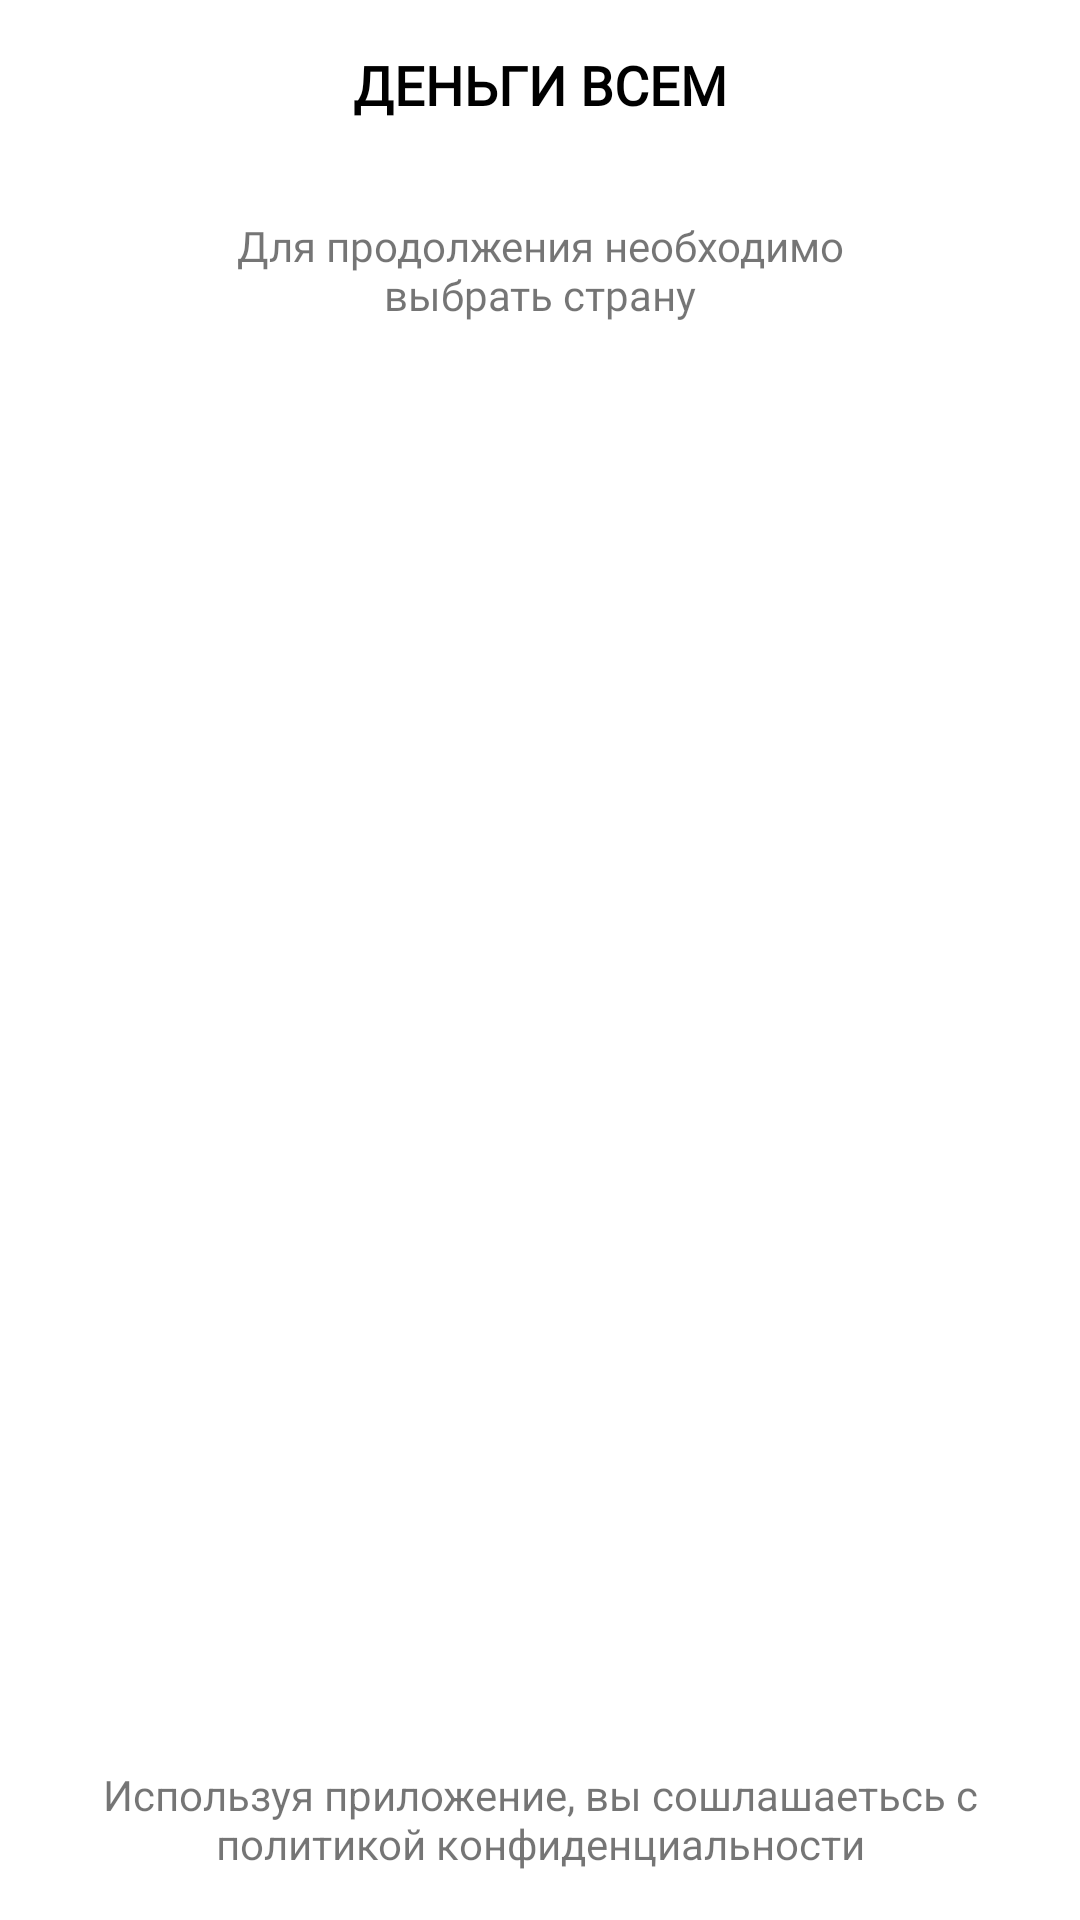

Layout XML and referenced resources for this Android screen:
<!-- AndroidManifest.xml: application theme Theme.Credits -->
<!-- res/layout/countries_fragment.xml -->
<?xml version="1.0" encoding="utf-8"?>
<androidx.constraintlayout.widget.ConstraintLayout xmlns:android="http://schemas.android.com/apk/res/android"
    xmlns:app="http://schemas.android.com/apk/res-auto"
    xmlns:tools="http://schemas.android.com/tools"
    android:layout_width="match_parent"
    android:layout_height="match_parent"
    tools:context=".ui.countries.CountriesFragment">


    <TextView
        android:id="@+id/countries_title"
        android:layout_width="wrap_content"
        android:layout_height="wrap_content"
        android:layout_marginTop="16dp"
        android:fontFamily="@font/montserrat_bold"
        android:text="@string/countries_title"
        android:textAllCaps="true"
        android:textColor="@color/black"
        android:textSize="18sp"
        android:textStyle="bold"
        app:layout_constraintEnd_toEndOf="parent"
        app:layout_constraintStart_toStartOf="parent"
        app:layout_constraintTop_toTopOf="parent" />

    <TextView
        android:id="@+id/countries_detail"
        android:layout_width="wrap_content"
        android:layout_height="wrap_content"
        android:layout_marginStart="32dp"
        android:layout_marginTop="32dp"
        android:layout_marginEnd="32dp"
        android:fontFamily="@font/montserrat"
        android:gravity="center"
        android:maxWidth="250dp"
        android:text="@string/countries_detail"
        android:textSize="14sp"
        app:layout_constraintEnd_toEndOf="parent"
        app:layout_constraintStart_toStartOf="parent"
        app:layout_constraintTop_toBottomOf="@+id/countries_title" />

    <androidx.recyclerview.widget.RecyclerView
        android:id="@+id/countries_recycler"
        android:layout_width="0dp"
        android:layout_height="0dp"
        android:layout_marginStart="16dp"
        android:layout_marginTop="16dp"
        android:layout_marginEnd="16dp"
        android:layout_marginBottom="16dp"
        app:layout_constraintBottom_toTopOf="@+id/countries_btn"
        app:layout_constraintEnd_toEndOf="parent"
        app:layout_constraintHorizontal_bias="0.0"
        app:layout_constraintStart_toStartOf="parent"
        app:layout_constraintTop_toBottomOf="@+id/countries_detail"
        app:layout_constraintVertical_bias="0.0"
        tools:itemCount="3"
        tools:listitem="@layout/cell_country" />

    <TextView
        android:id="@+id/countries_politics"
        android:layout_width="wrap_content"
        android:layout_height="wrap_content"
        android:layout_marginStart="16dp"
        android:layout_marginEnd="16dp"
        android:layout_marginBottom="16dp"
        android:gravity="center"
        android:maxWidth="300dp"
        android:text="@string/countries_politics"
        app:layout_constraintBottom_toBottomOf="parent"
        app:layout_constraintEnd_toEndOf="parent"
        app:layout_constraintStart_toStartOf="parent" />

    <androidx.appcompat.widget.AppCompatButton
        android:id="@+id/countries_btn"
        android:layout_width="0dp"
        android:layout_height="wrap_content"
        android:layout_marginStart="16dp"
        android:layout_marginEnd="16dp"
        android:layout_marginBottom="16dp"
        android:background="@drawable/background_orange"
        android:fontFamily="@font/montserrat_bold"
        android:text="@string/countries_choose"
        android:textAllCaps="false"
        android:textColor="@color/white"
        android:visibility="gone"
        app:layout_constraintBottom_toTopOf="@+id/countries_politics"
        app:layout_constraintEnd_toEndOf="parent"
        app:layout_constraintStart_toStartOf="parent" />
</androidx.constraintlayout.widget.ConstraintLayout>
<!-- res/layout/cell_country.xml (included above) -->
<?xml version="1.0" encoding="utf-8"?>
<androidx.constraintlayout.widget.ConstraintLayout xmlns:android="http://schemas.android.com/apk/res/android"
    xmlns:app="http://schemas.android.com/apk/res-auto"
    xmlns:tools="http://schemas.android.com/tools"
    android:layout_width="match_parent"
    android:layout_height="wrap_content"
    android:background="@drawable/background_white">

    <ImageView
        android:id="@+id/imageView"
        android:layout_width="wrap_content"
        android:layout_height="wrap_content"
        android:layout_marginStart="16dp"
        android:layout_marginTop="8dp"
        android:layout_marginBottom="8dp"
        app:layout_constraintBottom_toBottomOf="parent"
        app:layout_constraintStart_toStartOf="parent"
        app:layout_constraintTop_toTopOf="parent"
        app:srcCompat="@drawable/ic_country_default" />

    <TextView
        android:id="@+id/country_title"
        android:layout_width="wrap_content"
        android:layout_height="wrap_content"
        android:layout_marginStart="16dp"
        android:fontFamily="@font/montserrat"
        android:text="@string/country_name_default"
        android:textColor="@color/black"
        app:layout_constraintBottom_toBottomOf="parent"
        app:layout_constraintStart_toEndOf="@+id/imageView"
        app:layout_constraintTop_toTopOf="parent" />

    <androidx.appcompat.widget.AppCompatCheckBox
        android:id="@+id/checkBox"
        android:layout_width="wrap_content"
        android:layout_height="wrap_content"
        android:layout_marginEnd="8dp"
        android:background="@color/white"
        android:button="@drawable/check_selector"
        android:checked="false"
        android:visibility="gone"
        app:layout_constraintBottom_toBottomOf="parent"
        app:layout_constraintEnd_toEndOf="parent"
        app:layout_constraintTop_toTopOf="parent" />
</androidx.constraintlayout.widget.ConstraintLayout>
<!-- resources referenced by this layout -->
<resources>
  <!-- drawable background_orange (drawable) -->
  <shape xmlns:android="http://schemas.android.com/apk/res/android"
      android:shape="rectangle" >
  
      
     <solid
         android:color="#FFB703"/>
  
  
      
  
  
      
      <corners
          android:topLeftRadius="10dp"
          android:topRightRadius="10dp"
          android:bottomLeftRadius="10dp"
          android:bottomRightRadius="10dp"/>
  </shape>
  <!-- drawable check_selector (drawable) -->
  <?xml version="1.0" encoding="utf-8"?>
  <selector xmlns:android="http://schemas.android.com/apk/res/android">
  
      <item android:drawable="@drawable/check_checked"
          android:state_checked="true"/>
  
      <item android:drawable="@drawable/check_default"/>
  </selector>
  <!-- drawable ic_country_default (drawable) -->
  <vector xmlns:android="http://schemas.android.com/apk/res/android"
      android:width="20dp"
      android:height="20dp"
      android:viewportWidth="20"
      android:viewportHeight="20">
    <path
        android:pathData="M10,20C15.5228,20 20,15.5228 20,10C20,4.4771 15.5228,0 10,0C4.4771,0 0,4.4771 0,10C0,15.5228 4.4771,20 10,20Z"
        android:fillColor="#FFDA44"/>
    <path
        android:pathData="M0,10C0,4.4772 4.4772,0 10,0C15.5228,0 20,4.4772 20,10"
        android:fillColor="#338AF3"/>
  </vector>
  <string name="countries_choose">Выбрать</string>
  <string name="countries_detail">Для продолжения необходимо выбрать страну</string>
  <string name="countries_politics">Используя приложение, вы сошлашаетьсь с политикой конфиденциальности</string>
  <string name="countries_title">Деньги всем</string>
  <string name="country_name_default">Украина</string>
  <style name="Theme.Credits" parent="Theme.MaterialComponents.DayNight.DarkActionBar">
          
          <item name="colorPrimary">@color/purple_500</item>
          <item name="colorPrimaryVariant">@color/purple_700</item>
          <item name="colorOnPrimary">@color/white</item>
          
          <item name="colorSecondary">@color/teal_200</item>
          <item name="colorSecondaryVariant">@color/teal_700</item>
          <item name="colorOnSecondary">@color/black</item>
          
          <item name="android:statusBarColor" tools:targetApi="l">?attr/colorPrimaryVariant</item>
          
      </style>
  <!-- drawable check_checked (drawable) -->
  <vector xmlns:android="http://schemas.android.com/apk/res/android"
      android:width="22dp"
      android:height="22dp"
      android:viewportWidth="22"
      android:viewportHeight="22">
    <path
        android:strokeWidth="1"
        android:pathData="M11,11m-10.5,0a10.5,10.5 0,1 1,21 0a10.5,10.5 0,1 1,-21 0"
        android:fillColor="#F5F9FE"
        android:strokeColor="#023047"/>
    <path
        android:pathData="M11,11m-7,0a7,7 0,1 1,14 0a7,7 0,1 1,-14 0"
        android:fillColor="#FFB703"/>
  </vector>
  <!-- drawable check_default (drawable) -->
  <vector
      xmlns:android="http://schemas.android.com/apk/res/android"
      xmlns:aapt="http://schemas.android.com/aapt"
      android:width="22dp"
      android:height="22dp"
      android:viewportWidth="22"
      android:viewportHeight="22"
      >
  
      <group>
  
          <clip-path
              android:pathData="M22 11C22 17.0751 17.0751 22 11 22C4.92487 22 0 17.0751 0 11C0 4.92487 4.92487 0 11 0C17.0751 0 22 4.92487 22 11Z"
              />
  
          <path
              android:pathData="M0 0V22H22V0"
              android:fillColor="#F5F9FE"
              />
  
          <path
              android:pathData="M22 11C22 17.0751 17.0751 22 11 22C4.92487 22 0 17.0751 0 11C0 4.92487 4.92487 0 11 0C17.0751 0 22 4.92487 22 11Z"
              android:strokeWidth="2"
              android:strokeColor="#023047"
              />
  
      </group>
  
  </vector>
  <!-- not gathered from this repository: default colours our renderer supplied (Android Studio template values) -->
  <color name="purple_500">#FF6200EE</color>
  <color name="purple_700">#FF3700B3</color>
  <color name="teal_200">#FF03DAC5</color>
  <color name="teal_700">#FF018786</color>
  <color name="black">#FF000000</color>
  <color name="white">#FFFFFFFF</color>
</resources>
